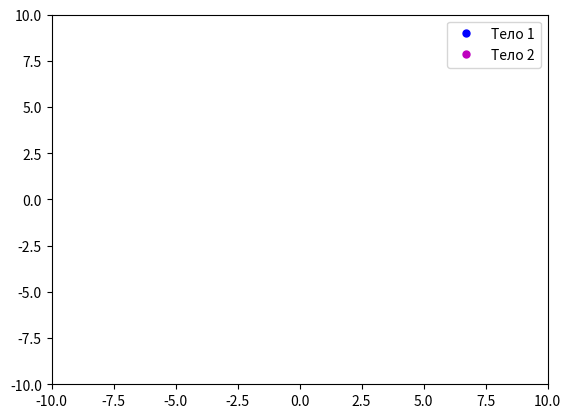

Reproduce this figure in Python.
# Вариант 5
import numpy as np
import matplotlib.pyplot as plt
from matplotlib.animation import FuncAnimation

x1, x2 =  np.array([0, 1]), np.array([1, 0])
v1, v2 = np.array([-1, 2]), np.array([0, 0])
m1, m2 = 8, 7.2
F_ext = np.array([-3, 20])
h1, h2 = 0.15, 0.015
# k = 0 - для пункта 1, когда между телами нет сил приятжения, k = -30 - для пункта 2 и 3, где между телами есть сила притяжения.
# p = 0 - для пунктов 1 и 2, когда тела не теряют свою массу с тчением времени, p = 1 - для пункта 3, когда тело 2 теряет свою массу со временем.
t0, t_end = 0, 10

def Euler(v, x1, x2, F_ext, m0, k, p, h):
    def F_12_func(x1, x2, k):
        return np.array(k/((np.dot(x1 - x2, x1 - x2))**3) * (x1-x2)) # Сила притяжения тела 1 к телу 2, если поменять x1 и x2 в аргументе местами, то будет противоположная сила (антисимметричная билинейная форма)

    def a_func(F_ext, F_12, m):
        return (F_ext + F_12)/m # Суммарное ускорение данного тела
    
    X = [x1[0]]
    Y = [x1[1]]
    for t in np.arange(0, 10 + h, h):
        m = m0 * (0.92) ** (p * t)
        F_12 = F_12_func(x1, x2, k)
        a = a_func(F_ext, F_12, m)
        v = v + h * a
        x1 = x1 + h * v
        X.append(x1[0]), Y.append(x1[1])
    return X, Y


X1_h2, Y1_h2 = Euler(v1, x1, x2, F_ext, m1, -30, 0, h2) # Решение методом Эйлера для тела 1 при h = h2
X2_h2, Y2_h2 = Euler(v2, x2, x1, F_ext, m2, -30, 1, h2) # Решение методом Эйлера для тела 2 при h = h2

fig, ax = plt.subplots()
line1, = ax.plot([], [], 'r--', lw=2)  # Пунктирная линия для первой траектории
line2, = ax.plot([], [], 'g--', lw=2)  # Пунктирная линия для второй траектории
point1, = ax.plot([], [], 'bo', markersize=5, label='Тело 1')  # Первая точка (синий круг)
point2, = ax.plot([], [], 'mo', markersize=5, label='Тело 2')  # Вторая точка (пурпурный круг)

# Устанавливаем границы графика
ax.set_xlim(-10, 10)
ax.set_ylim(-10, 10)
ax.legend()

# Функция для инициализации анимации
def init():
    line1.set_data([], [])
    line2.set_data([], [])
    point1.set_data([], [])
    point2.set_data([], [])
    return line1, line2, point1, point2

# Функция для обновления анимации
def update(frame):
    line1.set_data(X1_h2[:frame], Y1_h2[:frame])  # Обновляем траекторию
    line2.set_data(X2_h2[:frame], Y2_h2[:frame])
    point1.set_data(X1_h2[frame], Y1_h2[frame])  # Обновляем положение точки
    point2.set_data(X2_h2[frame], Y2_h2[frame])
    return line1, line2, point1, point2

# Создаем анимацию
ani = FuncAnimation(fig, update, frames=len(X2_h2), init_func=init, blit=True, interval=100)

# Отображаем анимацию
plt.show()